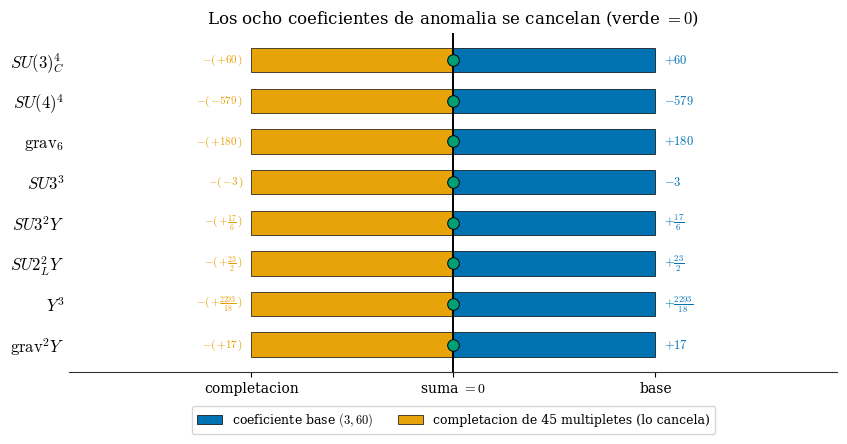

This figure's Python source: (Note: this script raises an exception after producing the figure.)
# Author: Carles Marin (Claude, Anthropic, as AI research assistant).
# Publication-grade figures for the GHU (3,60) completion paper. Three figures:
#  (A) anomaly cancellation base->completion->0 (8 coefficients, normalized);
#  (B) localized-tadpole journey on the (Theta01,Theta23) plane;
#  (C) the 45-multiplet spectrum, grouped by color representation.
# Colorblind-safe Okabe-Ito palette; vector PDF for the manuscript + 400 dpi PNG.
import matplotlib.pyplot as plt
from matplotlib.patches import FancyArrowPatch
from pathlib import Path

OUT = Path(r'E:/proyectos/Curiosity/research/smeft_formalization/paper')
plt.rcParams.update({
    'font.family': 'serif', 'font.size': 11, 'mathtext.fontset': 'cm',
    'axes.edgecolor': '#333333', 'axes.linewidth': 0.8, 'figure.dpi': 120,
})
OK = {'blue':'#0072B2','orange':'#E69F00','pink':'#CC79A7','green':'#009E73',
      'red':'#D55E00','grey':'#7A7A7A','sky':'#56B4E9','yellow':'#F0E442'}

# ---------------------------------------------------------------- Figure A
# 8 bulk/zero-mode anomaly coefficients of the base (3,60) block; the
# completion contributes exactly the negative of each, so the total is 0.
names = [r'$SU(3)_C^4$', r'$SU(4)^4$', r'$\mathrm{grav}_6$', r'$SU3^3$',
         r'$SU3^2Y$', r'$SU2_L^2Y$', r'$Y^3$', r'$\mathrm{grav}^2Y$']
blab = ['$+60$', '$-579$', '$+180$', '$-3$', r'$+\frac{17}{6}$', r'$+\frac{23}{2}$',
        r'$+\frac{2293}{18}$', '$+17$']           # exact base coefficients (physical Y)
fig, ax = plt.subplots(figsize=(8.6, 4.6))
y = list(range(len(names)))
# mirror design: base contribution to the right (+1), completion to the left (-1);
# equal magnitude => their sum at the centre is exactly zero.
ax.barh(y, [1]*len(y), color=OK['blue'], edgecolor='black', lw=.5, height=.60,
        label='coeficiente base $(3,\\mathbf{60})$', zorder=3)
ax.barh(y, [-1]*len(y), color=OK['orange'], edgecolor='black', lw=.5, height=.60,
        label='completacion de 45 multipletes (lo cancela)', zorder=3, alpha=.96)
for i, lb in enumerate(blab):
    ax.text(1.04, i, lb, ha='left', va='center', fontsize=9, color=OK['blue'])
    ax.text(-1.04, i, r'$-(\,$'+lb+r'$\,)$', ha='right', va='center', fontsize=8, color=OK['orange'])
ax.axvline(0, color='black', lw=1.4, zorder=5)
ax.scatter([0]*len(y), y, s=70, color=OK['green'], zorder=6, marker='o',
           edgecolor='black', lw=.7)
ax.set_yticks(y); ax.set_yticklabels(names, fontsize=12)
ax.set_xlim(-1.9, 1.9); ax.set_xticks([-1, 0, 1])
ax.set_xticklabels(['completacion', r'suma $=\mathbf{0}$', 'base'], fontsize=10)
ax.invert_yaxis()
ax.set_title(r'Los ocho coeficientes de anomalia se cancelan (verde $=0$)', fontsize=12)
ax.legend(loc='lower center', bbox_to_anchor=(0.5, -0.20), ncol=2, frameon=True, fontsize=9)
for s in ('top', 'right', 'left'): ax.spines[s].set_visible(False)
ax.tick_params(axis='y', length=0)
fig.tight_layout(); fig.savefig(OUT/'fig_anomaly_cancel_es.pdf')
fig.savefig(OUT/'fig_anomaly_cancel_es.png', dpi=400); plt.close(fig)

# ---------------------------------------------------------------- Figure B
# The localized-tadpole plane. base=(126,-36); the 8-anomaly witness of 27
# multiplets reaches (126,-20) and STILL fails; the 45-multiplet completion
# takes the total to the origin.
fig, ax = plt.subplots(figsize=(6.6, 5.6))
ax.axhspan(-4, 4, color=OK['green'], alpha=.06)
ax.axvspan(-4, 4, color=OK['green'], alpha=.06)
for gx in range(-20, 141, 20): ax.axvline(gx, color='#e8e8e8', lw=.6, zorder=0)
for gy in range(-40, 41, 20): ax.axhline(gy, color='#e8e8e8', lw=.6, zorder=0)
ax.axhline(0, color='#555', lw=.9); ax.axvline(0, color='#555', lw=.9)
# journey arrow base -> origin (the 45-multiplet completion)
ax.add_patch(FancyArrowPatch((126, -36), (2, -1), arrowstyle='-|>', mutation_scale=18,
             lw=2.0, color=OK['green'], zorder=4, shrinkA=8, shrinkB=8))
ax.text(66, -12, 'completacion\n45 multipletes', color=OK['green'], fontsize=9.5,
        rotation=14, ha='center', va='bottom', fontweight='bold')
pts = [((126, -36), 'base $(3,\\mathbf{60})$', OK['blue'], 'FALLA tadpole'),
       ((126, -20), '27 multipletes\n(solo 8 anomalias)', OK['red'], 'FALLA tadpole'),
       ((0, 0),   'objetivo conjunto', OK['green'], 'PASA')]
for (x, y0), lab, col, tag in pts:
    ax.scatter(x, y0, s=150, color=col, edgecolor='black', lw=.9, zorder=6)
    dy = 6 if y0 <= 0 else -10
    ax.annotate(f'{lab}\n{tag} $({x},{y0})$', (x, y0), (x, y0+dy),
                fontsize=8.5, ha='center', va='bottom' if dy > 0 else 'top',
                color=col, fontweight='bold')
ax.set_xlim(-24, 150); ax.set_ylim(-50, 34)
ax.set_xlabel(r'$\Theta_{01}$  (tadpole en $f=0,1$)')
ax.set_ylabel(r'$\Theta_{23}$  (tadpole en $f=2,3$)')
ax.set_title('El tadpole localizado puede cancelarse conjuntamente', fontsize=11.5)
for s in ('top', 'right'): ax.spines[s].set_visible(False)
fig.tight_layout(); fig.savefig(OUT/'fig_tadpole_journey_es.pdf')
fig.savefig(OUT/'fig_tadpole_journey_es.png', dpi=400); plt.close(fig)

# ---------------------------------------------------------------- Figure C
# The 45-multiplet spectrum, grouped by color representation (readable rows).
witness = [
 (8,'(0,0,1)','1','--','+'),(1,'(0,0,1)','3','-+','+'),(4,'(0,0,1)','3','--','-'),
 (5,'(0,0,1)','3bar','++','+'),(3,'(0,0,1)','3bar','-+','+'),(3,'(0,0,3)','1','+-','-'),
 (3,'(0,0,3)','1','-+','-'),(2,'(0,0,3)','3','--','+'),(1,'(0,0,3)','3bar','+-','-'),
 (1,'(0,0,3)','3bar','-+','-'),(2,'(0,0,4)','1','-+','+'),(2,'(0,1,0)','1','++','-'),
 (2,'(0,1,1)','1','++','-'),(2,'(0,1,1)','1','++','+'),(2,'(0,1,1)','3bar','--','-'),
 (2,'(0,2,0)','3','-+','-'),(2,'(1,0,1)','1','++','+')]
order = {'1':0,'3':1,'3bar':2}
cmap = {'1':OK['blue'],'3':OK['orange'],'3bar':OK['pink']}
cname = {'1':r'singlete de color $\mathbf{1}$','3':r'triplete $\mathbf{3}$','3bar':r'antitriplete $\bar{\mathbf{3}}$'}
ws = sorted(witness, key=lambda t: (order[t[2]], -t[0]))
fig, ax = plt.subplots(figsize=(8.4, 6.0))
ypos = list(range(len(ws)))[::-1]
totals = {'1':0,'3':0,'3bar':0}
for yv, (n, dyn, col, eta, chi) in zip(ypos, ws):
    totals[col] += n
    ax.barh(yv, n, color=cmap[col], edgecolor='black', lw=.5, height=.66, zorder=3)
    ax.text(n+.12, yv, f'{n}', va='center', ha='left', fontsize=8.5, color='#333')
labels = [rf'$\mathbf{{{dyn}}}$  $\eta={eta}$, $\chi_6={chi}$' for _, dyn, _, eta, chi in ws]
ax.set_yticks(ypos); ax.set_yticklabels(labels, fontsize=8)
ax.set_xlabel('multiplicidad en la completacion')
ax.set_xlim(0, 9)
handles = [plt.Rectangle((0,0),1,1,color=cmap[c],ec='black',lw=.4) for c in ('1','3','3bar')]
leg = [f'{cname[c]}  (total {totals[c]})' for c in ('1','3','3bar')]
ax.legend(handles, leg, loc='lower right', frameon=True, fontsize=9)
ax.set_title(r'La completacion de 45 multipletes por rep de color  (total $=45$)', fontsize=11.5)
for s in ('top', 'right'): ax.spines[s].set_visible(False)
ax.grid(axis='x', alpha=.2)
fig.tight_layout(); fig.savefig(OUT/'fig_spectrum45_es.pdf')
fig.savefig(OUT/'fig_spectrum45_es.png', dpi=400); plt.close(fig)
print('WROTE 3 figures to', OUT)
print('color totals:', totals, 'sum', sum(totals.values()))
